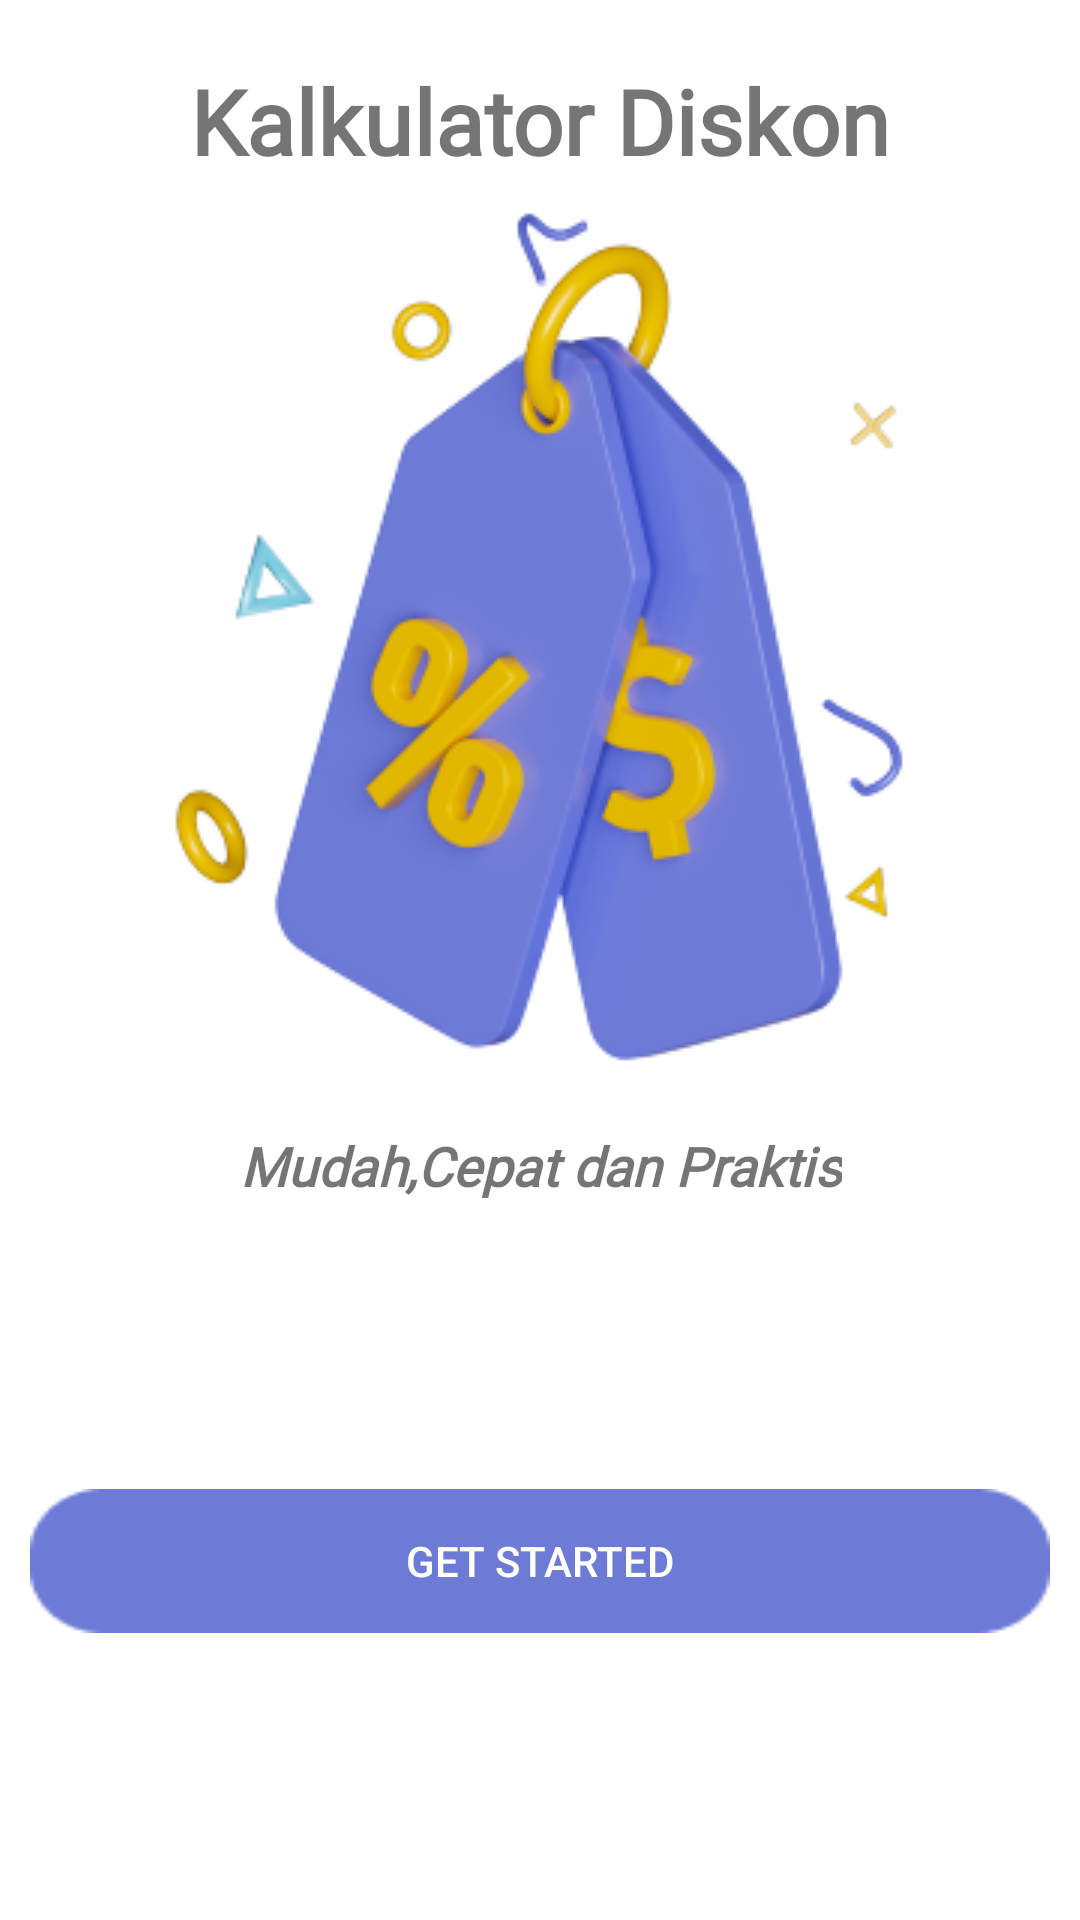

Layout XML and referenced resources for this Android screen:
<!-- AndroidManifest.xml: application theme Theme.Movies -->
<!-- res/layout/first_page.xml -->
<?xml version="1.0" encoding="utf-8"?>
<androidx.constraintlayout.widget.ConstraintLayout xmlns:android="http://schemas.android.com/apk/res/android"
    xmlns:app="http://schemas.android.com/apk/res-auto"
    xmlns:tools="http://schemas.android.com/tools"
    android:layout_width="match_parent"
    android:layout_height="match_parent">


    <ImageView
        android:id="@+id/imageView2"
        android:layout_width="wrap_content"
        android:layout_height="wrap_content"
        app:layout_constraintEnd_toEndOf="parent"
        app:layout_constraintStart_toStartOf="parent"
        app:layout_constraintTop_toBottomOf="@id/judul"
        app:srcCompat="@drawable/diskon_img" />

    <TextView
        android:id="@+id/tv1"
        android:layout_width="wrap_content"
        android:layout_height="wrap_content"
        android:fontFamily="@font/cantora_one"
        android:text="Mudah,Cepat dan Praktis"
        android:layout_marginTop="10dp"
        android:textSize="18sp"
        android:textStyle="bold|italic"
        app:layout_constraintEnd_toEndOf="@+id/imageView2"
        app:layout_constraintStart_toStartOf="@+id/imageView2"
        app:layout_constraintTop_toBottomOf="@+id/imageView2" />

    <TextView
        android:id="@+id/judul"
        android:layout_width="wrap_content"
        android:layout_height="wrap_content"
        android:layout_marginTop="20dp"
        android:fontFamily="@font/autour_one"
        android:text="Kalkulator Diskon"
        android:textSize="30sp"
        android:textStyle="bold"
        app:layout_constraintEnd_toEndOf="@+id/imageView2"
        app:layout_constraintStart_toStartOf="@+id/imageView2"
        app:layout_constraintTop_toTopOf="parent" />

    <Button
        android:id="@+id/btnStart"
        android:layout_width="match_parent"
        android:layout_height="wrap_content"
        android:text="Get Started"
        android:textColor="@color/white"
        android:shadowColor="@color/black"
        android:layout_marginLeft="10dp"
        android:layout_marginRight="10dp"
        app:layout_constraintBottom_toBottomOf="parent"
        app:layout_constraintEnd_toEndOf="parent"
        app:layout_constraintStart_toStartOf="parent"
        app:layout_constraintTop_toBottomOf="@+id/tv1"
        android:background="@drawable/button_shape"/>
</androidx.constraintlayout.widget.ConstraintLayout>
<!-- resources referenced by this layout -->
<resources>
  <color name="black">#FF000000</color>
  <color name="white">#FFFFFFFF</color>
  <!-- drawable button_shape: png bitmap (drawable, 920 bytes) -->
  <!-- drawable diskon_img: png bitmap (drawable, 56859 bytes) -->
  <style name="Theme.Movies" parent="Theme.MaterialComponents.DayNight.DarkActionBar">
          
          <item name="colorPrimary">@color/blueblack</item>
          <item name="colorPrimaryVariant">@color/blueblack200</item>
          <item name="colorOnPrimary">@color/blackmamba</item>
          
          <item name="colorSecondary">@color/teal_200</item>
          <item name="colorSecondaryVariant">@color/teal_700</item>
          <item name="colorOnSecondary">@color/black</item>
          
          <item name="android:statusBarColor">?attr/colorPrimaryVariant</item>
          
          <item name="textInputStyle">@style/Widget.MaterialComponents.TextInputLayout.OutlinedBox</item>
      </style>
  <color name="blueblack">#2C415C</color>
  <color name="blueblack200">#171C23</color>
  <color name="blackmamba">#514F4F</color>
  <color name="teal_200">#FF03DAC5</color>
  <color name="teal_700">#FF018786</color>
</resources>
